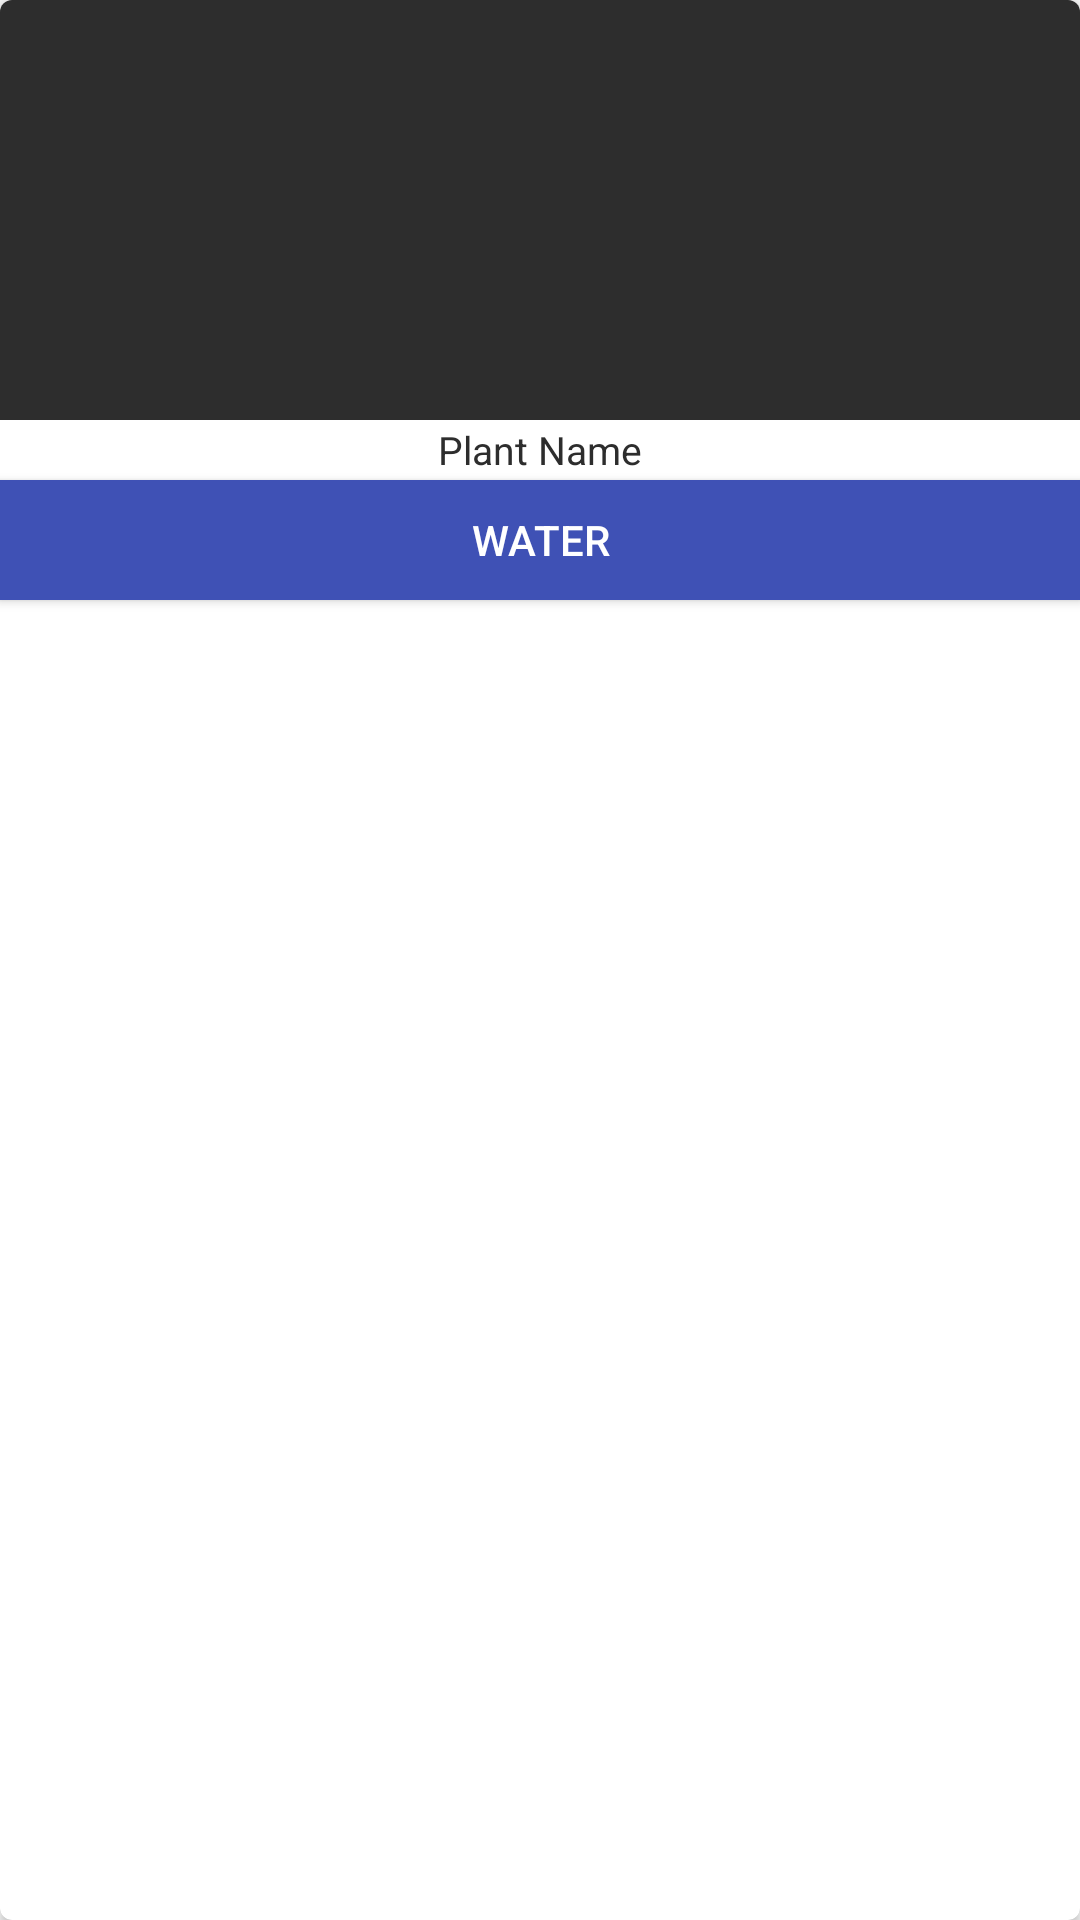

Write the Android layout XML for this screen, with the resource values it uses.
<!-- AndroidManifest.xml: application theme AppTheme -->
<!-- res/layout/activity_to_water.xml -->
<?xml version="1.0" encoding="utf-8"?>
<androidx.cardview.widget.CardView xmlns:android="http://schemas.android.com/apk/res/android"
    android:id="@+id/toDoCard"
    android:layout_width="120dp"
    android:layout_height="200dp"
    xmlns:cardview="http://schemas.android.com/apk/res-auto"
    android:layout_margin="5dp"
    cardview:cardCornerRadius="4dp">

    <LinearLayout
        android:orientation="vertical"
        android:layout_width="match_parent"
        android:layout_height="match_parent">

        <ImageView
            android:id="@+id/toDoPhoto"
            android:layout_width="match_parent"
            android:layout_height="140dp"
            android:scaleType="centerCrop"
            android:background="#2d2d2d" />

        <TextView
            android:id="@+id/toDoName"
            android:textSize="13sp"
            android:gravity="center"
            android:textColor="#2d2d2d"
            android:layout_width="match_parent"
            android:layout_height="20dp"
            android:text="Plant Name"/>

        <Button
            android:id="@+id/ToDoWater"
            android:layout_width="match_parent"
            android:layout_height="40dp"
            android:text="Water"
            android:clickable="true"
            android:background="#3F51B5"
            android:foreground="?attr/selectableItemBackground"
            android:textColor="#FFFFFF"/>

    </LinearLayout>

</androidx.cardview.widget.CardView>
<!-- resources referenced by this layout -->
<resources>
  <style name="AppTheme" parent="Theme.AppCompat.Light">
          
          <item name="colorPrimary">@color/colorPrimary</item>
          <item name="colorPrimaryDark">@color/colorPrimaryDark</item>
          <item name="colorAccent">@color/colorAccent</item>
      </style>
  <color name="colorPrimary">#0B5D1E</color>
  <color name="colorPrimaryDark">#0B5D1E</color>
  <color name="colorAccent">#03DAC5</color>
</resources>
